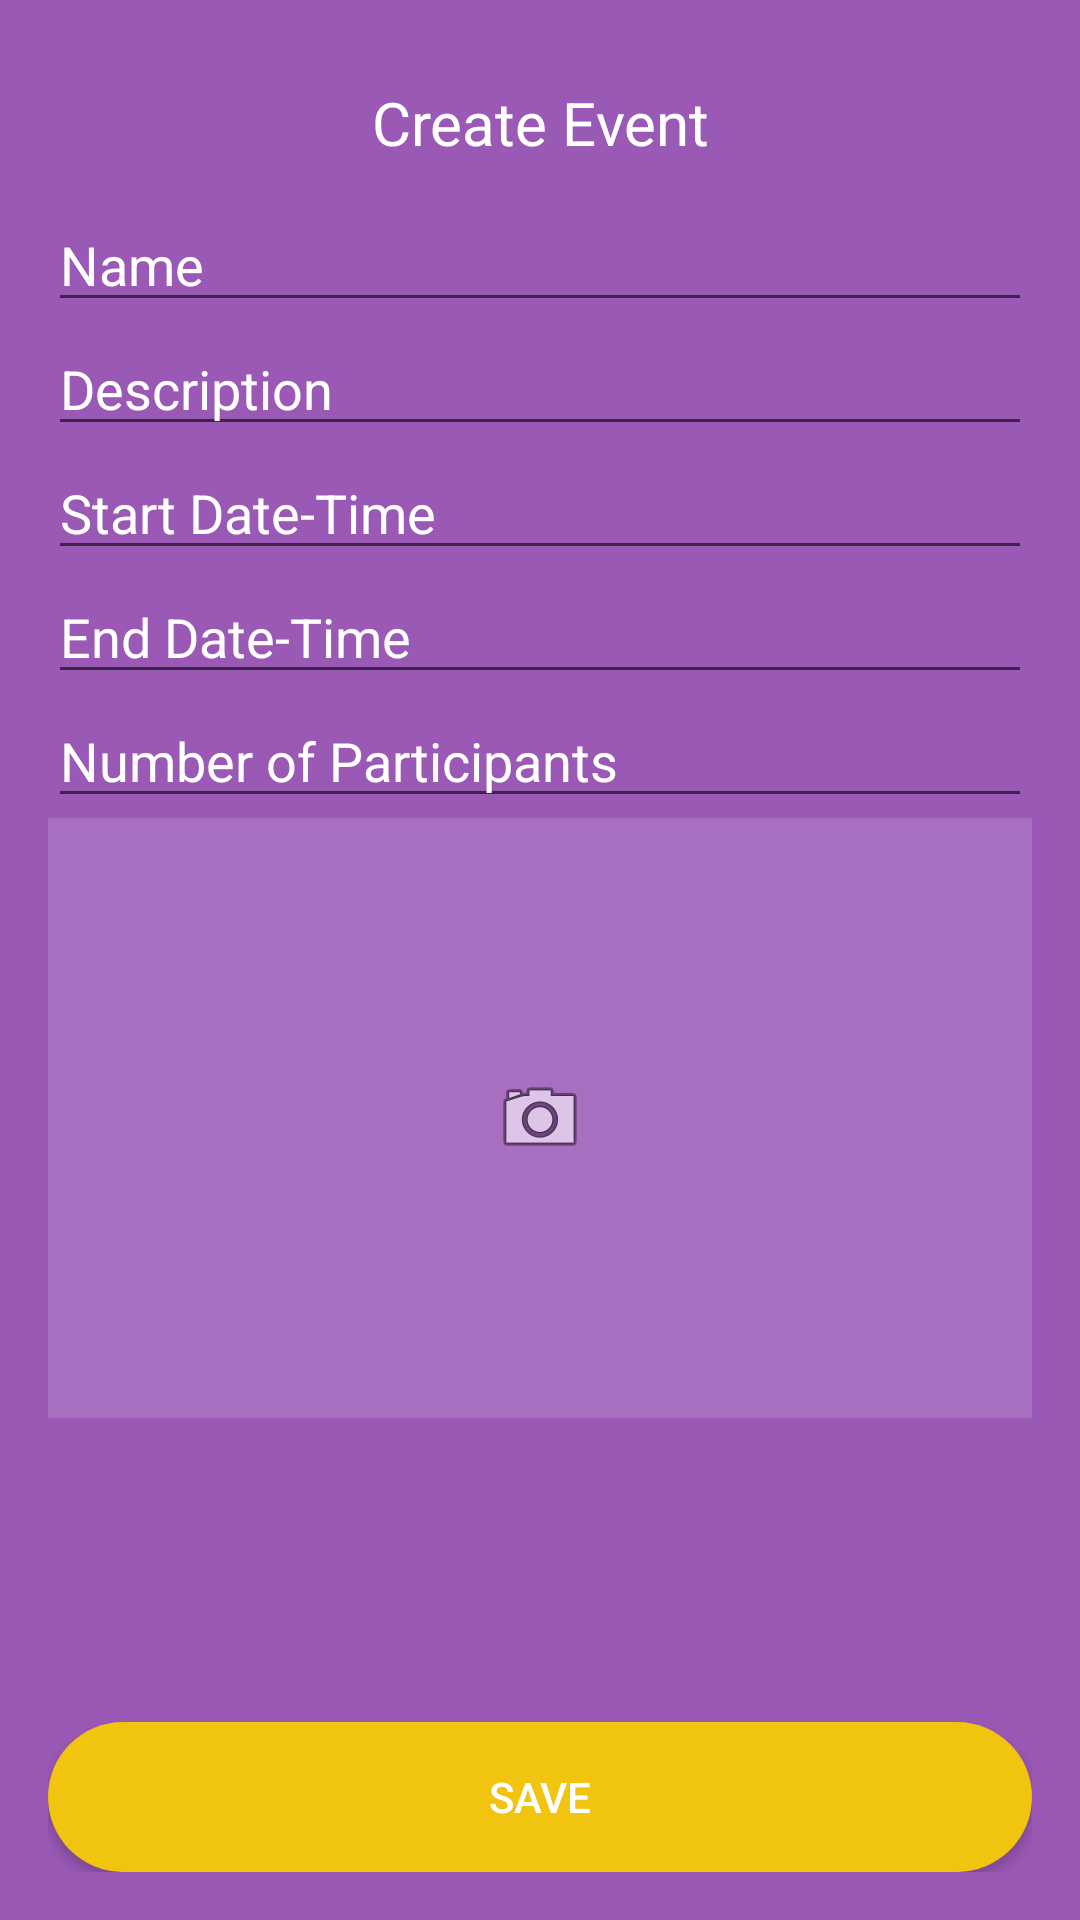

Layout XML and referenced resources for this Android screen:
<!-- AndroidManifest.xml: application theme AppTheme -->
<!-- res/layout/activity_create_event.xml -->
<?xml version="1.0" encoding="utf-8"?>
<FrameLayout xmlns:android="http://schemas.android.com/apk/res/android"
    android:layout_width="match_parent"
    android:layout_height="match_parent"
    android:padding="16dp"
    android:background="#9b59b6">



    <ScrollView
        android:layout_width="match_parent"
        android:layout_height="match_parent">

        <LinearLayout
            android:layout_width="match_parent"
            android:layout_height="wrap_content"
            android:orientation="vertical">

            <LinearLayout
                android:layout_width="match_parent"
                android:layout_height="50dp"
                android:gravity="center"
                android:orientation="vertical">


                <TextView
                    android:layout_width="match_parent"
                    android:layout_height="wrap_content"
                    android:textColor="#FFF"
                    android:textSize="20dp"
                    android:gravity="center"
                    android:text="Create Event"/>

            </LinearLayout>

            <EditText
                android:id="@+id/et_name"
                android:layout_width="match_parent"
                android:layout_height="wrap_content"
                android:textColorHint="#FFF"
                android:textColorLink="#FFF"
                android:textColor="#FFF"
                android:hint="Name"/>

            <EditText
                android:id="@+id/et_description"
                android:layout_width="match_parent"
                android:layout_height="wrap_content"
                android:textColorHint="#FFF"
                android:textColorLink="#FFF"
                android:textColor="#FFF"
                android:hint="Description"/>

            <EditText
                android:id="@+id/et_startDateTime"
                android:layout_width="match_parent"
                android:layout_height="wrap_content"
                android:textColorHint="#FFF"
                android:textColorLink="#FFF"
                android:textColor="#FFF"
                android:hint="Start Date-Time"/>

            <EditText
                android:id="@+id/et_endDateTime"
                android:layout_width="match_parent"
                android:layout_height="wrap_content"
                android:textColorHint="#FFF"
                android:textColorLink="#FFF"
                android:textColor="#FFF"
                android:hint="End Date-Time"/>

            <EditText
                android:id="@+id/et_noOfParticipants"
                android:layout_width="match_parent"
                android:layout_height="wrap_content"
                android:textColorHint="#FFF"
                android:textColorLink="#FFF"
                android:textColor="#FFF"
                android:hint="Number of Participants"/>

            <ImageView
                android:id="@+id/iv_image"
                android:layout_width="match_parent"
                android:layout_height="200dp"
                android:scaleType="centerInside"
                android:background="#2FFF"
                android:src="@android:drawable/ic_menu_camera"/>

        </LinearLayout>



    </ScrollView>

    <Button
        android:id="@+id/btn_save"
        android:layout_width="match_parent"
        android:layout_height="50dp"
        android:layout_gravity="bottom"
        android:background="@drawable/login_btn"
        android:textColor="#FFF"
        android:text="Save"/>
</FrameLayout>
<!-- resources referenced by this layout -->
<resources>
  <!-- drawable login_btn (drawable) -->
  <?xml version="1.0" encoding="utf-8"?>
  <shape xmlns:android="http://schemas.android.com/apk/res/android"
      android:shape="rectangle">
      <corners android:radius="25dp"></corners>
      <size android:height="50dp" />
      <solid android:color="#f1c40f" />
  
  </shape>
  <style name="AppTheme" parent="Theme.AppCompat.Light.NoActionBar">
          
          <item name="colorPrimary">@color/colorPrimary</item>
          <item name="colorPrimaryDark">@color/colorPrimaryDark</item>
          <item name="colorAccent">#f1c40f</item>
      </style>
  <!-- not gathered from this repository: default colours our renderer supplied (Android Studio template values) -->
  <color name="colorPrimary">#FF6200EE</color>
  <color name="colorPrimaryDark">#FF3700B3</color>
</resources>
